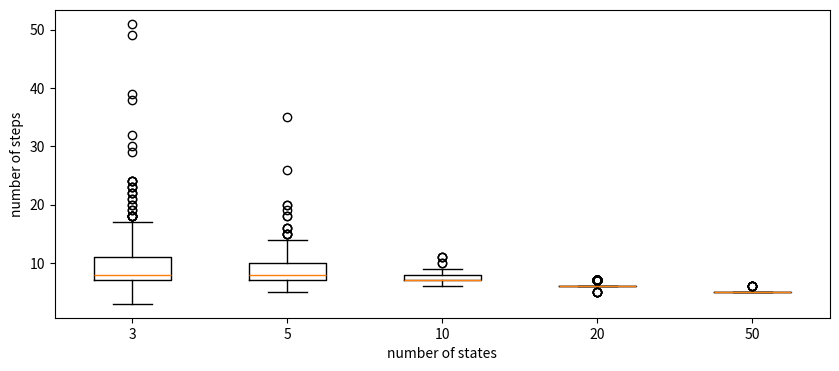

The matplotlib source for this figure:
import random
import numpy as np

import matplotlib.pyplot as plt

"""
simulate markov chains
"""


def create_matrix(n):
    """
    create a random matrix of size n x n
    :param n: size of the matrix
    :return: a random transition matrix of size n x n
    """
    matrix = np.random.rand(n, n)
    matrix = matrix / np.sum(matrix, axis=0)
    return matrix


def step(matrix_, state):
    """
    simulate a step of a markov chain by multiplying the current state by the matrix
    :param matrix_: transition matrix
    :param state: current state
    :return: next state
    """
    return np.matmul(matrix_, state)


def find_formula_solution(matrix_):
    """
    solve xM = x such that the sum of elements in x is 1
    """
    eigenvalues, eigenvectors = np.linalg.eig(matrix_)
    selected_eigenvector = eigenvectors[:, 0]
    normalized_eigenvector = selected_eigenvector / np.sum(selected_eigenvector)
    constant = 1 / np.sum(normalized_eigenvector)

    return constant * normalized_eigenvector


if __name__ == '__main__':
    num_steps = 100
    num_repetitions = 1000
    num_states_list = [3, 5, 10, 20, 50]
    break_points = []

    for state_idx, num_states in enumerate(num_states_list):
        print(f"{state_idx} / {len(num_states_list)}")
        break_points.append([])
        for _ in range(num_repetitions):
            prob_matrix = create_matrix(num_states)
            solution = find_formula_solution(prob_matrix)

            state = [0 for _ in range(num_states)]
            random_idx = random.randint(0, num_states - 1)
            state[random_idx] = 1

            transitions = [state]
            for i in range(num_steps):
                state = step(prob_matrix, state)
                transitions.append(state)
                if np.allclose(state, solution):
                    break_points[state_idx].append(i)
                    break

    plt.figure(figsize=(10, 4))
    plt.boxplot(break_points)
    break_points_mean = [np.mean(x) for x in break_points]
    print(break_points_mean)
    plt.xticks(range(1, len(num_states_list) + 1), num_states_list)
    plt.xlabel('number of states')
    plt.ylabel('number of steps')
    plt.show()
